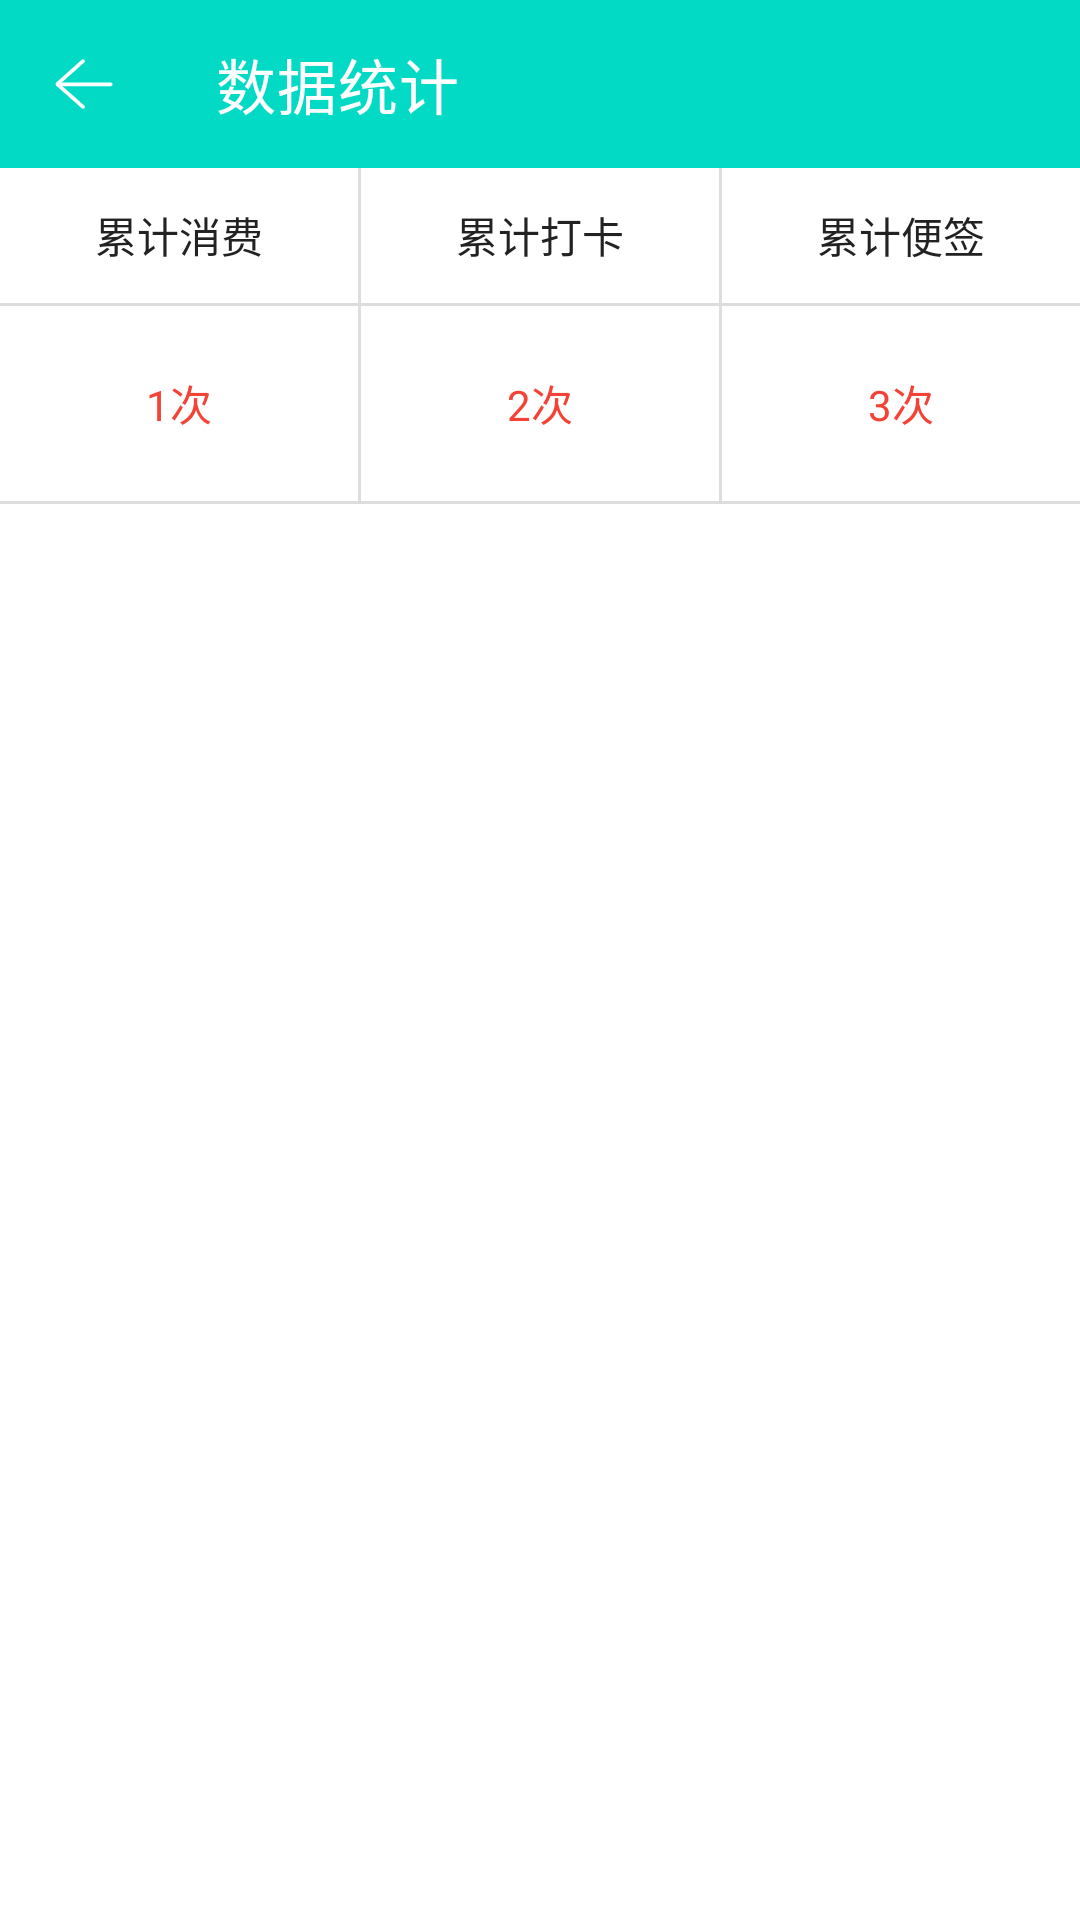

The Android layout XML behind this screen, and the referenced resources:
<!-- AndroidManifest.xml: application theme Theme.Androidnotepad -->
<!-- res/layout/activity_chart1.xml -->
<?xml version="1.0" encoding="utf-8"?>
<androidx.appcompat.widget.LinearLayoutCompat xmlns:android="http://schemas.android.com/apk/res/android"
    xmlns:app="http://schemas.android.com/apk/res-auto"
    xmlns:tools="http://schemas.android.com/tools"
    android:layout_width="match_parent"
    android:layout_height="match_parent"
    android:orientation="vertical"
    tools:context=".activity.Chart1Activity">


    <androidx.appcompat.widget.Toolbar
        android:id="@+id/toolbar"
        android:layout_width="match_parent"
        android:layout_height="wrap_content"
        android:background="@color/teal_200"
        app:navigationIcon="@mipmap/img_back"
        app:title="数据统计"
        app:titleTextColor="@color/white" />


    <androidx.appcompat.widget.LinearLayoutCompat
        android:layout_width="match_parent"
        android:layout_height="45dp">

        <TextView
            android:layout_width="0dp"
            android:layout_height="45dp"
            android:layout_weight="1"
            android:gravity="center"
            android:text="累计消费"
            android:textColor="@color/text_color_2" />

        <View
            android:layout_width="1dp"
            android:layout_height="match_parent"
            android:background="#ddd" />

        <TextView
            android:layout_width="0dp"
            android:layout_height="45dp"
            android:layout_weight="1"
            android:gravity="center"
            android:text="累计打卡"
            android:textColor="@color/text_color_2" />

        <View
            android:layout_width="1dp"
            android:layout_height="match_parent"
            android:background="#ddd" />

        <TextView
            android:layout_width="0dp"
            android:layout_height="45dp"
            android:layout_weight="1"
            android:gravity="center"
            android:text="累计便签"
            android:textColor="@color/text_color_2" />
    </androidx.appcompat.widget.LinearLayoutCompat>

    <View
        android:layout_width="match_parent"
        android:layout_height="1dp"
        android:background="#ddd" />

    <androidx.appcompat.widget.LinearLayoutCompat
        android:layout_width="match_parent"
        android:layout_height="65dp">

        <TextView
            android:id="@+id/chart1"
            android:layout_width="0dp"
            android:layout_height="match_parent"
            android:layout_weight="1"
            android:gravity="center"
            android:text="1次"
            android:textColor="#F44336" />

        <View
            android:layout_width="1dp"
            android:layout_height="match_parent"
            android:background="#ddd" />

        <TextView
            android:id="@+id/chart2"
            android:layout_width="0dp"
            android:layout_height="match_parent"
            android:layout_weight="1"
            android:gravity="center"
            android:text="2次"
            android:textColor="#F44336" />

        <View
            android:layout_width="1dp"
            android:layout_height="match_parent"
            android:background="#ddd" />

        <TextView
            android:id="@+id/chart3"
            android:layout_width="0dp"
            android:layout_height="match_parent"
            android:layout_weight="1"
            android:gravity="center"
            android:text="3次"
            android:textColor="#F44336" />
    </androidx.appcompat.widget.LinearLayoutCompat>


    <View
        android:layout_width="match_parent"
        android:layout_height="1dp"
        android:background="#ddd" />

</androidx.appcompat.widget.LinearLayoutCompat>
<!-- resources referenced by this layout -->
<resources>
  <color name="teal_200">#FF03DAC5</color>
  <color name="text_color_2">#222222</color>
  <color name="white">#FFFFFFFF</color>
  <!-- mipmap img_back: png bitmap (mipmap-xxhdpi, 1096 bytes) -->
  <style name="Theme.Androidnotepad" parent="Theme.MaterialComponents.Light.NoActionBar">
          
          <item name="colorPrimary">@color/purple_500</item>
          <item name="colorPrimaryVariant">@color/purple_700</item>
          <item name="colorOnPrimary">@color/white</item>
          
          <item name="colorSecondary">@color/teal_200</item>
          <item name="colorSecondaryVariant">@color/teal_700</item>
          <item name="colorOnSecondary">@color/black</item>
          
          <item name="android:statusBarColor" tools:targetApi="l">?attr/colorPrimaryVariant</item>
          
      </style>
  <color name="purple_500">#FF03DAC5</color>
  <color name="purple_700">#FF03DAC5</color>
  <color name="teal_700">#FF03DAC5</color>
  <color name="black">#FF000000</color>
</resources>
